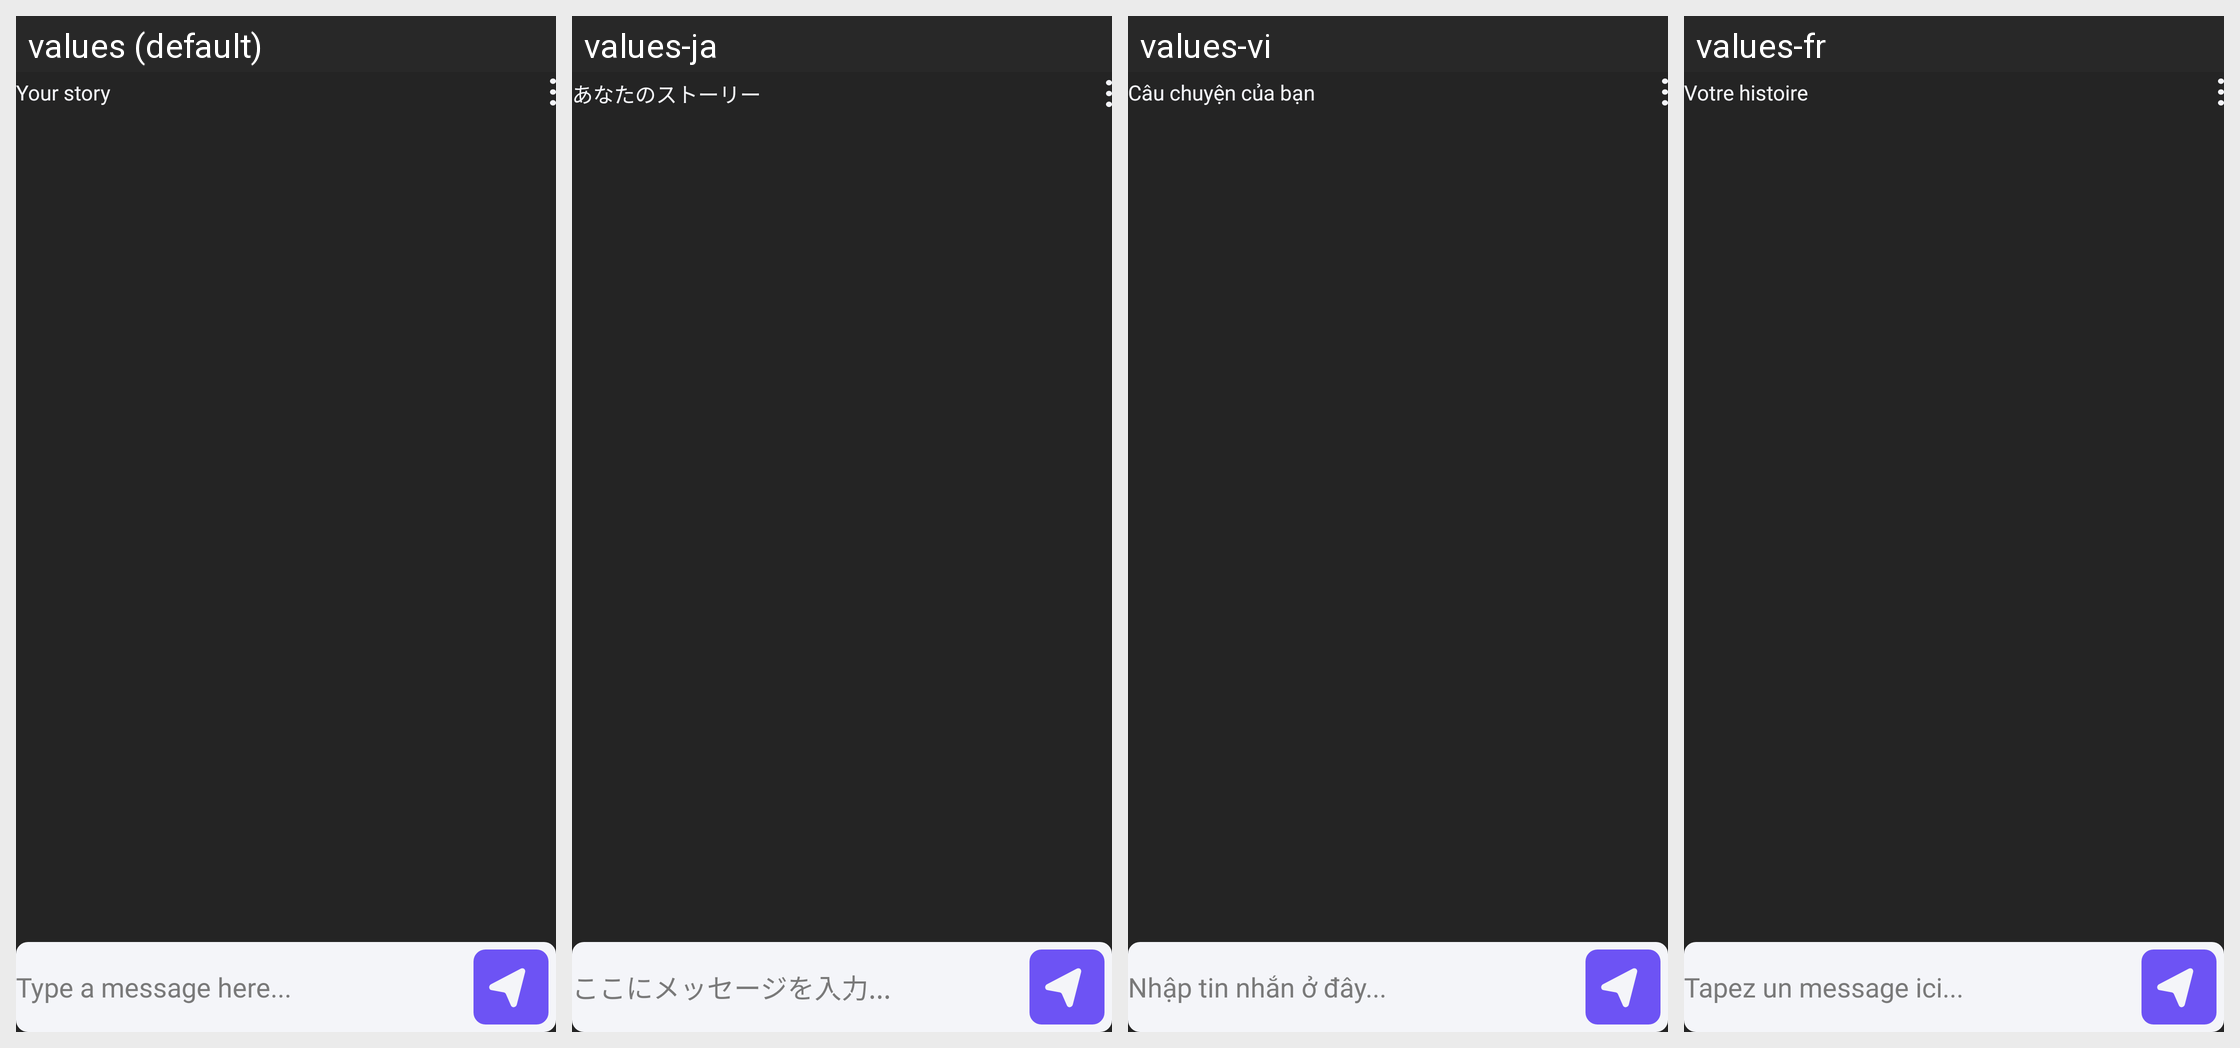

The same Android screen rendered under several of its app's locales, left to right. List the strings drawn on it with the default value and each locale's translation.
Android screen res/layout/fragment_story_view.xml rendered under 4 locales, left to right: values (default), values-ja, values-vi, values-fr. Device: Nexus 5 (rendered at 1080×1920; each locale shown at half size, 540×960, under a caption strip naming it); theme Theme.ShindindiDatingApp.
Other locales in the repository, not shown: values-af, values-ar, values-bn, values-de, values-es, values-fil, values-hi, values-in, values-it, values-ko, values-mr, values-nl, values-nso, values-pcm, values-pl, values-pt, values-ro, values-ru, values-st, values-sw, values-ta, values-te, values-th, values-tr, values-uk, values-zh, values-zu.
Strings drawn on this screen, with the default value and each locale's value (text and hints the layout hard-codes, and strings that could not be matched under every locale, appear in the picture but are not listed):

your_story
  values: Your story
  values-ja: あなたのストーリー
  values-vi: Câu chuyện của bạn
  values-fr: Votre histoire

type_a_message_here
  values: Type a message here...
  values-ja: ここにメッセージを入力...
  values-vi: Nhập tin nhắn ở đây...
  values-fr: Tapez un message ici...
